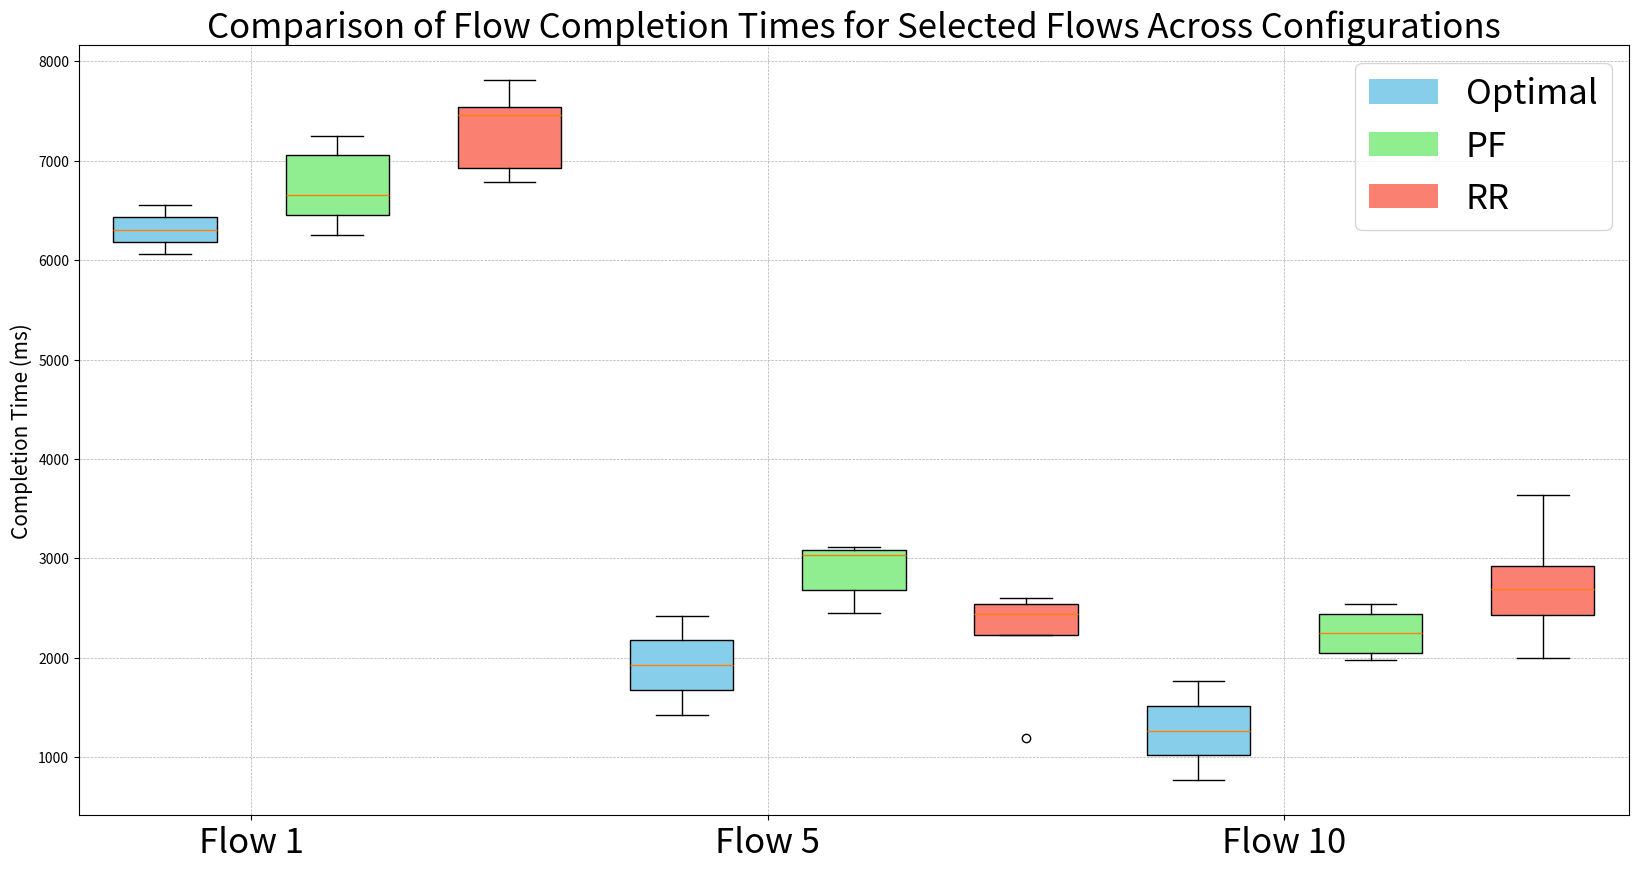

This figure's Python source:


import matplotlib.pyplot as plt
import numpy as np
from matplotlib.patches import Patch
# Example completion time data for each flow (in milliseconds)
# flow_completion_times_optimal = [
#     [7239, 7712, 7510, 7451, 7234],
#     [8579, 8704, 8830, 8955, 9080],
#     [4513, 4638, 4763, 4888, 5013],
#     [4347, 4472, 4597, 4722, 4847],
#     [2108, 2233, 2358, 2483, 2608],
#     [4872, 4997, 5122, 5247, 5372],
#     [2073, 2198, 2323, 2448, 2573],
#     [855, 1105, 1355, 1605, 1855],
#     [4608, 4858, 5108, 5358, 5608],
#     [2454, 2704, 2954, 3204, 3454]
# ]


flow_completion_times_optimal_128 = [
    [6057, 6182, 6307, 6432, 6557],
    [6908, 7158, 7408, 7658, 7908],
    [3857, 4107, 4357, 4607, 4857],
    [3327, 3577, 3827, 4077, 4327],
    [1424, 1674, 1924, 2174, 2424],
    [2857, 3107, 3357, 3607, 3857],
    [1519, 1769, 2019, 2269, 2519],
    [914, 1164, 1414, 1664, 1914],
    [594, 844, 1094, 1344, 1594],
    [767, 1017, 1267, 1517, 1767]
    
]

# Example completion time data for each configuration and flow (in milliseconds)
pf_completion_times = [
    [6253, 6453, 6653, 7053, 7253],
    [7417, 6585, 6487, 7293, 6406],
    [7937, 7337, 7931, 7132, 7531],
    [4810, 3665, 5473, 4813, 4652],
    [3035, 2452, 3117, 2685, 3080],
    [4906, 4712, 4545, 4934, 4786],
    [3341, 2493, 2290, 3314, 2426],
    [2007, 2320, 597, 2025, 1915],
    [4408, 4707, 5789, 5075, 5660],
    [2439, 2244, 2542, 2048, 1980],

]

rr_completion_times = [
    [6926, 7809, 6789, 7540, 7457],
    [8353, 9066, 9737, 8085, 8447],
    [4377, 6009, 5135, 4194, 4859],
    [4705, 4712, 4747, 4130, 5154],
    [1191, 2542, 2224, 2443, 2605],
    [4769, 5886, 5367, 5043, 5560],
    [2463, 2687, 2764, 2353, 1511],
    [1903, 1398, 1932, 1632, 1921],
    [4861, 4711, 5109, 6238, 4671],
    [2429, 2920, 1996, 2691, 3632]
]


# Corrected approach for distinct visualization of each configuration within each flow

# Create a new figure
plt.figure(figsize=(20, 10))

# Setup positions and colors for each configuration
positions = range(1, 31)  # 10 flows * 3 configurations
box_colors = ['skyblue', 'lightgreen', 'salmon']
config_labels = ['Optimal', 'PF', 'RR']

# # Flatten the data lists to plot them in sequence
# data_flattened = [item for sublist in zip(flow_completion_times_optimal_128, pf_completion_times, rr_completion_times) for item in sublist]

# # Plot each set of data
# for i, (data, color) in enumerate(zip(data_flattened, box_colors * 10)):
#     plt.boxplot(data, positions=[positions[i]], widths=0.5, patch_artist=True, boxprops=dict(facecolor=color))

# # Customizing the plot
# plt.xticks([i * 3 + 1.5 for i in range(10)], [f'Flow {i+1}' for i in range(10)])
# plt.ylabel('Completion Time (ms)')
# plt.title('Comparison of Flow Completion Times Across Configurations')

# # Creating legend manually
# legend_patches = [Patch(facecolor=box_colors[i], label=config_labels[i]) for i in range(len(config_labels))]
# plt.legend(handles=legend_patches, loc='upper right')

# plt.grid(True, which='both', linestyle='--', linewidth=0.5)
# plt.show()

# Extracting specific flows for each configuration
selected_flows_optimal_128 = [flow_completion_times_optimal_128[i] for i in [0, 4, 9]]
selected_flows_pf = [pf_completion_times[i] for i in [0, 4, 9]]
selected_flows_rr = [rr_completion_times[i] for i in [0, 4, 9]]

# Flattening the selected lists for plotting
selected_data_flattened = [item for sublist in zip(selected_flows_optimal_128, selected_flows_pf, selected_flows_rr) for item in sublist]

# New positions for the selected flows
selected_positions = range(1, 10)  # 3 flows * 3 configurations


for i, (data, color) in enumerate(zip(selected_data_flattened, box_colors * 3)):
    plt.boxplot(data, positions=[selected_positions[i]], widths=0.6, patch_artist=True, boxprops=dict(facecolor=color))

# Adjusting plot labels and title for the selected flows
plt.xticks([i * 3 + 1.5 for i in [0, 1, 2]], ['Flow 1', 'Flow 5', 'Flow 10'],fontsize = 25)
plt.ylabel('Completion Time (ms)',fontsize = 15)
plt.title('Comparison of Flow Completion Times for Selected Flows Across Configurations',fontsize = 25)

# Adding the corrected legend
legend_patches_selected = [Patch(facecolor=box_colors[i], label=config_labels[i]) for i in range(len(config_labels))]
plt.legend(handles=legend_patches_selected, loc='upper right', fontsize = 25)

plt.grid(True, which='both', linestyle='--', linewidth=0.5)
plt.savefig('box_plot', dpi=900)

plt.show()
